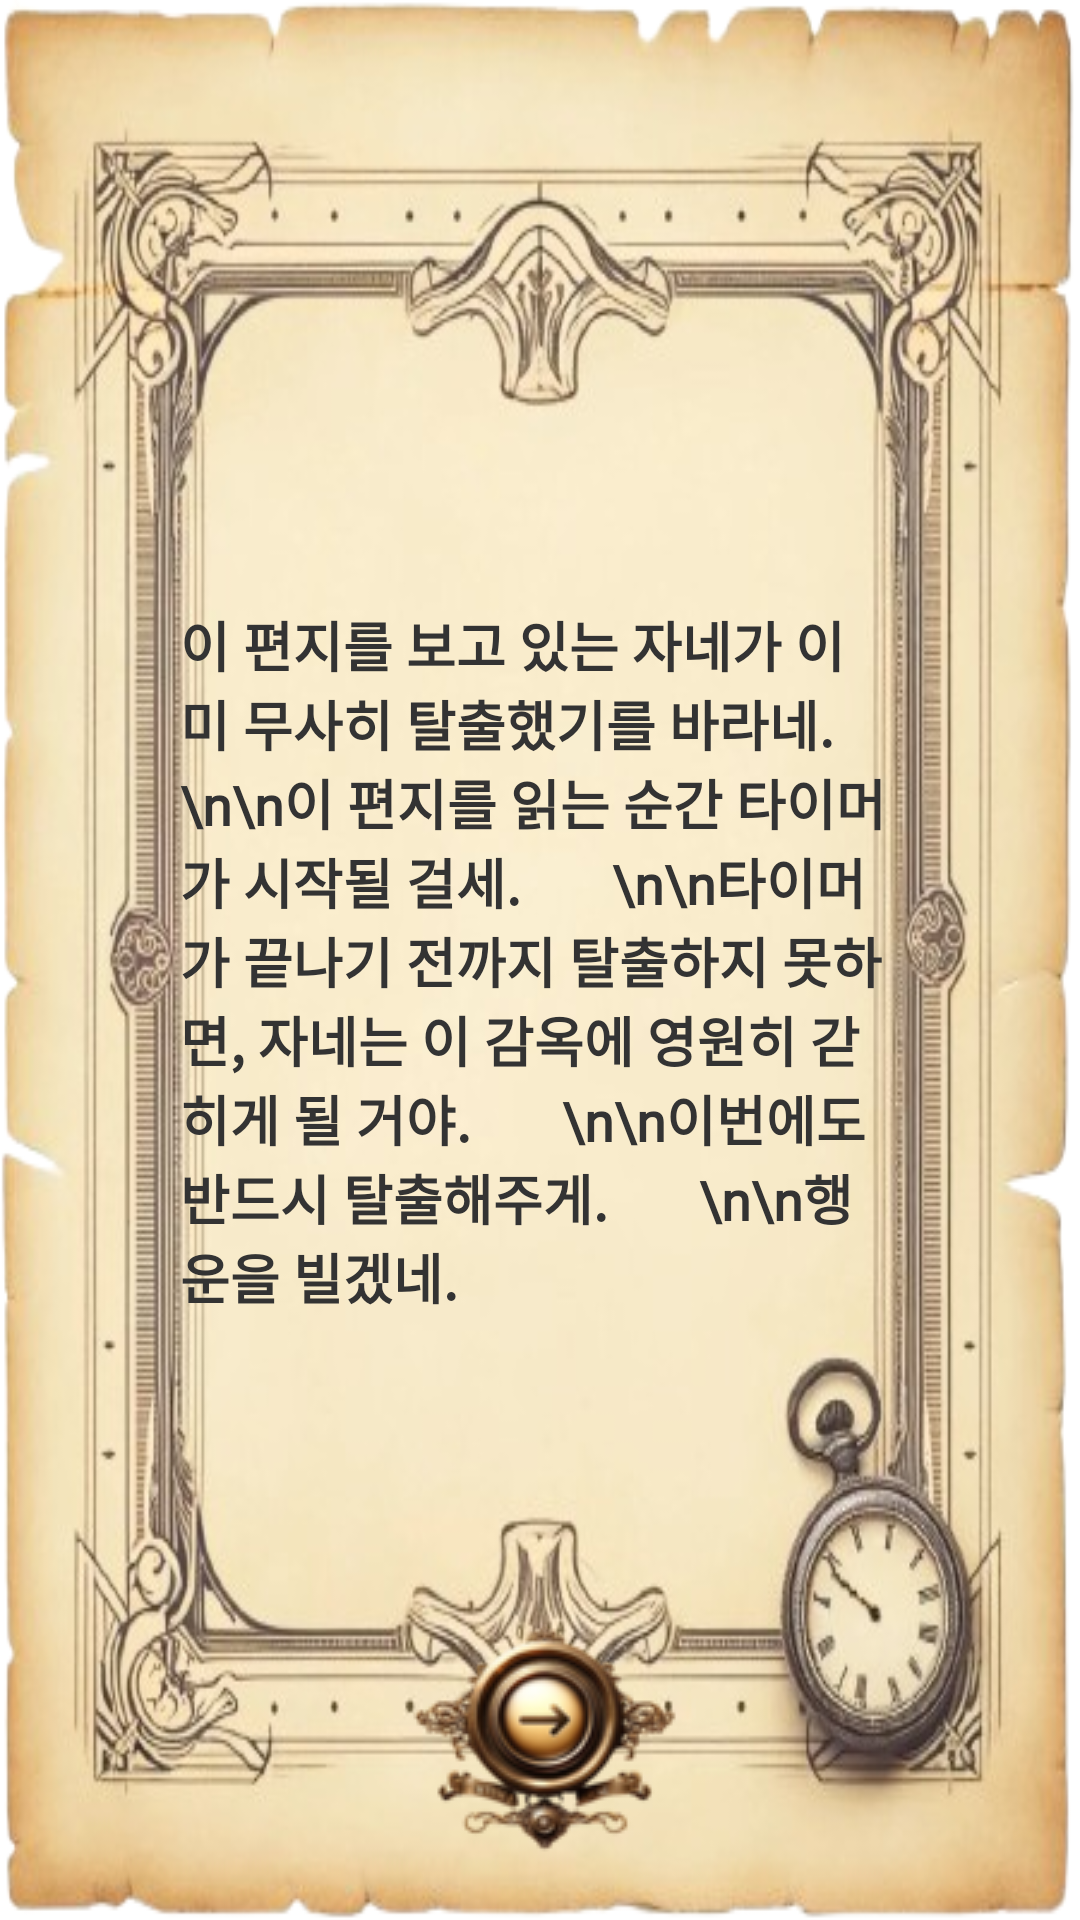

The Android layout XML behind this screen, and the referenced resources:
<!-- AndroidManifest.xml: application theme Theme.Escape -->
<!-- res/layout/activity_start_chapter2.xml -->
<?xml version="1.0" encoding="utf-8"?>
<androidx.constraintlayout.widget.ConstraintLayout xmlns:android="http://schemas.android.com/apk/res/android"
    xmlns:app="http://schemas.android.com/apk/res-auto"
    xmlns:tools="http://schemas.android.com/tools"
    android:layout_width="match_parent"
    android:layout_height="match_parent"
    android:background="@drawable/start_background"
    tools:context=".StartChapter2Activity">

  <TextView
      android:id="@+id/storyTextView"
      android:layout_width="240dp"
      android:layout_height="wrap_content"
      android:fontFamily="@font/font_1"
      android:text="이 편지를 보고 있는 자네가 이미 무사히 탈출했기를 바라네.
      \n\n이 편지를 읽는 순간 타이머가 시작될 걸세.
      \n\n타이머가 끝나기 전까지 탈출하지 못하면, 자네는 이 감옥에 영원히 갇히게 될 거야.
      \n\n이번에도 반드시 탈출해주게.
      \n\n행운을 빌겠네."
      android:textSize="18sp"
      android:textStyle="bold"
      android:textColor="#333333"
      app:layout_constraintBottom_toBottomOf="parent"
      app:layout_constraintEnd_toEndOf="parent"
      app:layout_constraintStart_toStartOf="parent"
      app:layout_constraintTop_toTopOf="parent" />

  <ImageButton
      android:id="@+id/nextButton"
      android:layout_width="wrap_content"
      android:layout_height="wrap_content"
      android:layout_marginBottom="16dp"
      android:background="?android:attr/selectableItemBackground"
      android:contentDescription="Next"
      android:src="@drawable/start_ic_next"
      app:layout_constraintBottom_toBottomOf="parent"
      app:layout_constraintEnd_toEndOf="parent"
      app:layout_constraintStart_toStartOf="parent" />


</androidx.constraintlayout.widget.ConstraintLayout>
<!-- resources referenced by this layout -->
<resources>
  <!-- drawable start_background: png bitmap (drawable-v24, 327528 bytes) -->
  <!-- drawable start_ic_next: png bitmap (drawable-v24, 15075 bytes) -->
  <style name="Theme.Escape" parent="Theme.MaterialComponents.DayNight.DarkActionBar">
          
          <item name="colorPrimary">@color/purple_500</item>
          <item name="colorPrimaryVariant">@color/purple_700</item>
          <item name="colorOnPrimary">@color/white</item>
          
          <item name="colorSecondary">@color/teal_200</item>
          <item name="colorSecondaryVariant">@color/teal_700</item>
          <item name="colorOnSecondary">@color/black</item>
          
          <item name="android:statusBarColor">?attr/colorPrimaryVariant</item>
          
          <item name="android:windowLayoutInDisplayCutoutMode" tools:ignore="NewApi">shortEdges</item>
      </style>
  <!-- not gathered from this repository: default colours our renderer supplied (Android Studio template values) -->
  <color name="purple_500">#FF6200EE</color>
  <color name="purple_700">#FF3700B3</color>
  <color name="teal_200">#FF03DAC5</color>
  <color name="teal_700">#FF018786</color>
  <color name="black">#FF000000</color>
  <color name="white">#FFFFFFFF</color>
</resources>
